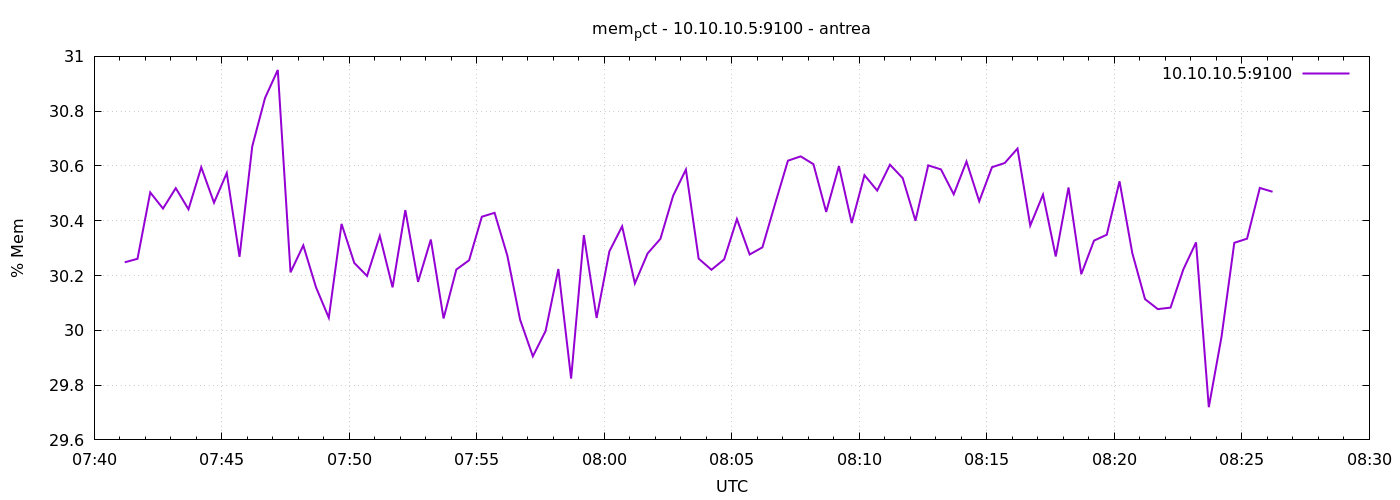

Data behind this chart, as committed beside it:
1777189272	30.248330415613044
1777189302	30.26
1777189332	30.5
1777189362	30.44
1777189392	30.52
1777189422	30.44
1777189452	30.6
1777189482	30.47
1777189512	30.57
1777189542	30.27
1777189572	30.67
1777189602	30.85
1777189632	30.95
1777189662	30.21
1777189692	30.31
1777189722	30.16
1777189752	30.05
1777189782	30.39
1777189812	30.25
1777189842	30.2
1777189872	30.34
1777189902	30.16
1777189932	30.44
1777189962	30.18
1777189992	30.33
1777190022	30.04
1777190052	30.22
1777190082	30.26
1777190112	30.41
1777190142	30.43
1777190172	30.27
1777190202	30.04
1777190232	29.91
1777190262	30
1777190292	30.22
1777190322	29.82
1777190352	30.35
1777190382	30.05
1777190412	30.29
1777190442	30.38
1777190472	30.17
1777190502	30.28
1777190532	30.33
1777190562	30.49
1777190592	30.59
1777190622	30.26
1777190652	30.22
1777190682	30.26
1777190712	30.41
1777190742	30.28
1777190772	30.3
1777190802	30.46
1777190832	30.62
1777190862	30.63
1777190892	30.61
1777190922	30.43
1777190952	30.6
1777190982	30.39
1777191012	30.57
1777191042	30.51
1777191072	30.6
... 30 more rows
